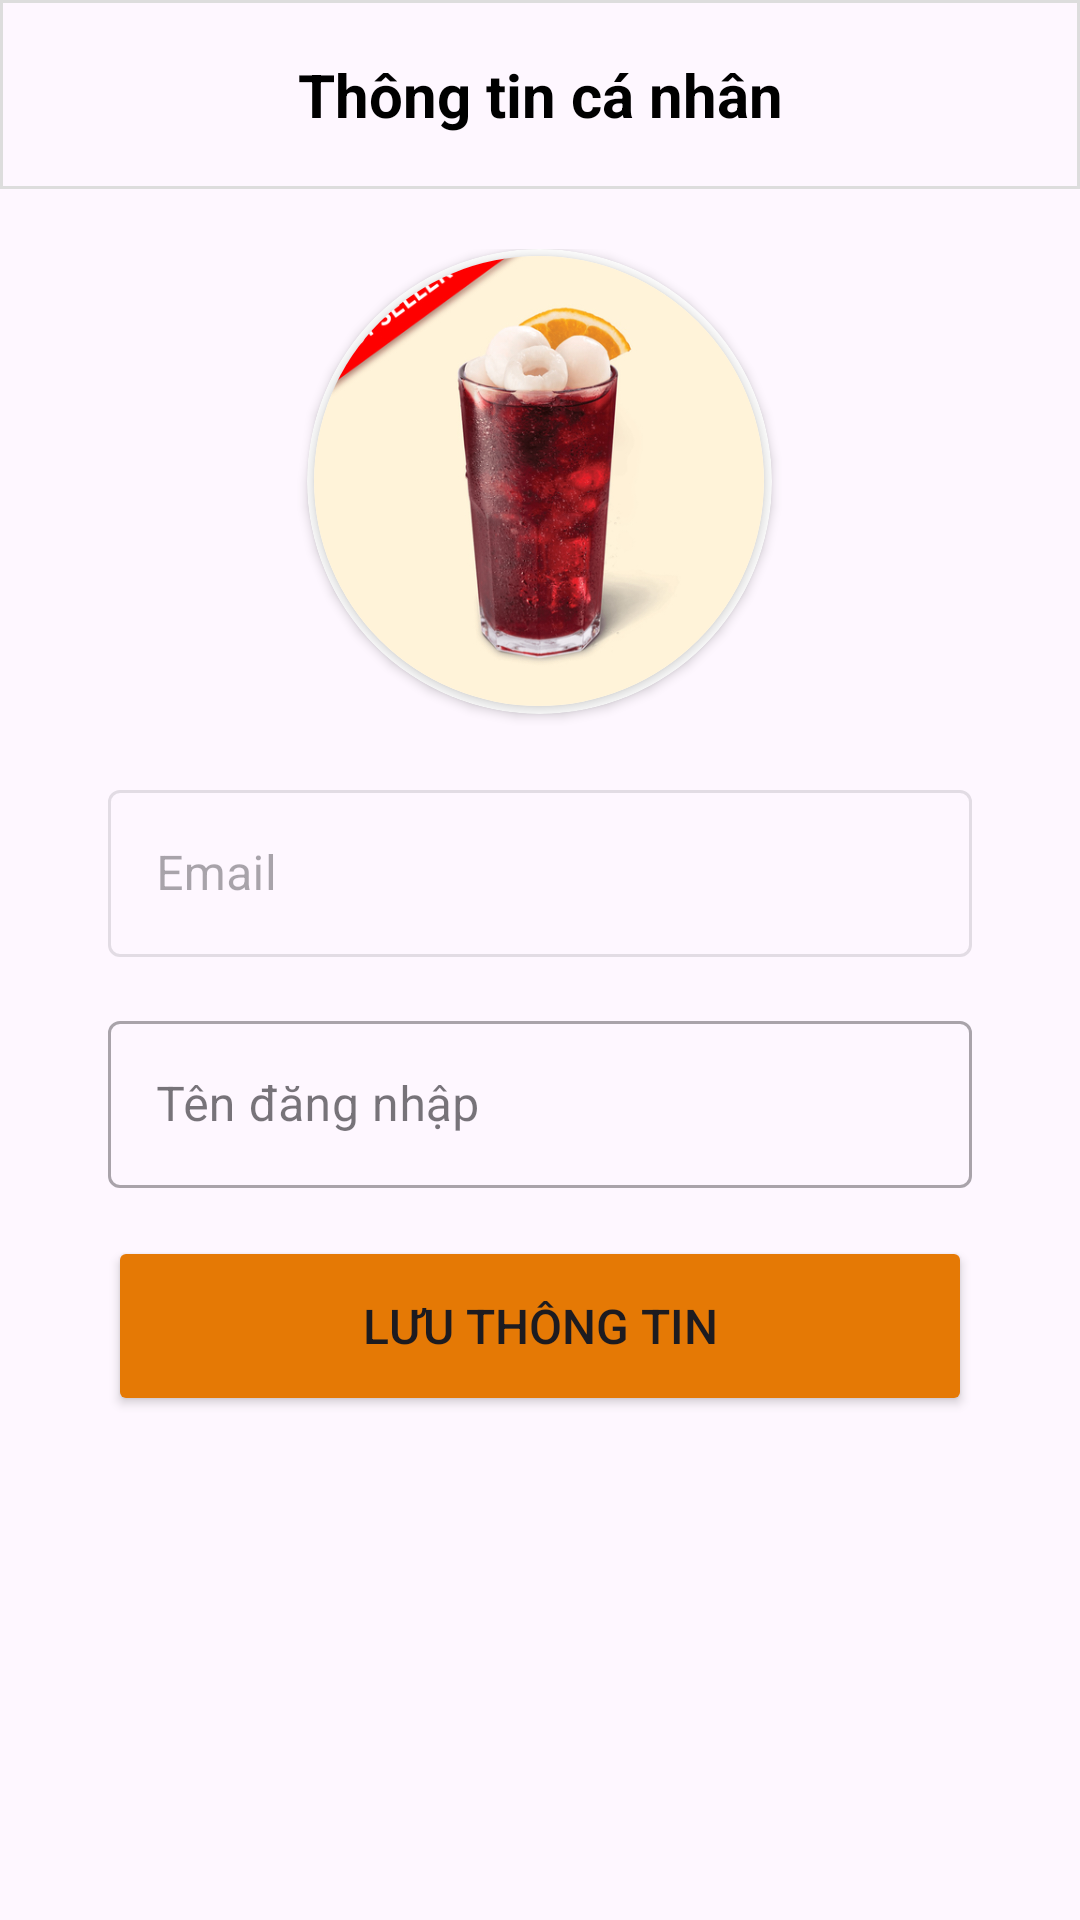

Layout XML and referenced resources for this Android screen:
<!-- AndroidManifest.xml: application theme Theme.CoffeeEcommerceAndroid -->
<!-- res/layout/fragment_profile.xml -->
<?xml version="1.0" encoding="utf-8"?>
<androidx.coordinatorlayout.widget.CoordinatorLayout xmlns:android="http://schemas.android.com/apk/res/android"
    xmlns:app="http://schemas.android.com/apk/res-auto"
    xmlns:tools="http://schemas.android.com/tools"
    android:layout_width="match_parent"
    android:layout_height="match_parent">

    <androidx.constraintlayout.widget.ConstraintLayout
        android:layout_width="match_parent"
        android:layout_height="match_parent"
        android:animateLayoutChanges="true">

        
        <androidx.constraintlayout.widget.ConstraintLayout
            android:id="@+id/profileHeader"
            android:layout_width="match_parent"
            android:layout_height="wrap_content"
            android:background="@drawable/border_shape"
            android:paddingHorizontal="20dp"
            android:paddingVertical="18dp"
            app:layout_constraintEnd_toEndOf="parent"
            app:layout_constraintTop_toTopOf="parent">

            <TextView
                android:id="@+id/btnBack"
                android:layout_width="27dp"
                android:layout_height="match_parent"
                android:drawableStart="@drawable/arrow_back_icon"
                android:gravity="center|center_vertical"
                app:layout_constraintBottom_toBottomOf="parent"
                app:layout_constraintStart_toStartOf="parent" />

            <TextView
                android:id="@+id/textView"
                android:layout_width="wrap_content"
                android:layout_height="match_parent"
                android:gravity="center"
                android:text="Thông tin cá nhân"
                android:textColor="@color/black"
                android:textSize="20sp"
                android:textStyle="bold"
                app:layout_constraintBottom_toBottomOf="parent"
                app:layout_constraintEnd_toEndOf="parent"
                app:layout_constraintStart_toStartOf="parent"
                app:layout_constraintTop_toTopOf="parent" />


        </androidx.constraintlayout.widget.ConstraintLayout>

        <ScrollView
            android:layout_width="match_parent"
            android:layout_height="0dp"
            app:layout_behavior="@string/appbar_scrolling_view_behavior"
            android:contentDescription="NULL"
            app:layout_constraintBottom_toBottomOf="parent"
            app:layout_constraintEnd_toEndOf="parent"
            app:layout_constraintStart_toStartOf="parent"
            app:layout_constraintTop_toBottomOf="@id/profileHeader">

            
            <LinearLayout
                android:layout_width="match_parent"
                android:layout_height="0dp"
                android:gravity="center"
                android:orientation="vertical"
                android:padding="20dp">

                
                <androidx.cardview.widget.CardView
                    android:layout_width="155dp"
                    android:layout_height="155dp"
                    app:cardBackgroundColor="@color/white"
                    app:cardCornerRadius="250dp">

                    <androidx.cardview.widget.CardView
                        android:layout_width="150dp"
                        android:layout_height="150dp"
                        android:layout_gravity="center"
                        app:cardCornerRadius="250dp">

                        <ImageView
                            android:id="@+id/imageAvatar"
                            android:layout_width="150dp"
                            android:layout_height="150dp"
                            android:scaleType="centerCrop"
                            android:src="@drawable/product_image_sample" />

                    </androidx.cardview.widget.CardView>

                </androidx.cardview.widget.CardView>

                <Button
                    android:id="@+id/btnRemoveAvatar"
                    android:visibility="gone"
                    android:layout_width="wrap_content"
                    android:layout_height="wrap_content"
                    android:text="Gỡ hình đại diện"
                    android:backgroundTint="@android:color/transparent"
                    android:textColor="@color/danger"
                    android:textSize="16sp" />

                <LinearLayout
                    android:id="@+id/linearLayout"
                    android:layout_width="match_parent"
                    android:layout_height="wrap_content"
                    android:layout_marginLeft="16dp"
                    android:layout_marginRight="16dp"
                    android:orientation="vertical">

                    <com.google.android.material.textfield.TextInputLayout
                        style="@style/Widget.MaterialComponents.TextInputLayout.OutlinedBox"
                        android:layout_width="match_parent"
                        android:layout_height="wrap_content"
                        android:layout_marginTop="20dp"

                        android:hint="Email"
                        android:enabled="false"
                        >

                        <com.google.android.material.textfield.TextInputEditText
                            android:enabled="false"
                            android:id="@+id/inputEmail"
                            android:layout_width="match_parent"
                            android:layout_height="wrap_content"
                            android:inputType="textEmailAddress" />

                    </com.google.android.material.textfield.TextInputLayout>

                    <com.google.android.material.textfield.TextInputLayout
                        style="@style/Widget.MaterialComponents.TextInputLayout.OutlinedBox"
                        android:layout_width="match_parent"
                        android:layout_height="wrap_content"
                        android:layout_marginTop="16dp"
                        android:hint="Tên đăng nhập"
                        >

                        <com.google.android.material.textfield.TextInputEditText
                            android:id="@+id/inputName"
                            android:layout_width="match_parent"
                            android:layout_height="wrap_content"
                            android:inputType="text" />

                    </com.google.android.material.textfield.TextInputLayout>




                    <Button
                        android:id="@+id/btnUpdateProfile"
                        android:layout_width="match_parent"
                        android:layout_height="wrap_content"
                        android:layout_marginTop="16dp"
                        android:height="60dp"
                        android:backgroundTint="@color/primary"
                        android:text="Lưu thông tin"
                        android:textSize="16sp"
                        app:cornerRadius="7dp" />



                </LinearLayout>



            </LinearLayout>
        </ScrollView>

    </androidx.constraintlayout.widget.ConstraintLayout>


</androidx.coordinatorlayout.widget.CoordinatorLayout>
<!-- resources referenced by this layout -->
<resources>
  <color name="black">#FF000000</color>
  <color name="danger">#E90B59</color>
  <color name="primary">#e57905</color>
  <color name="white">#FFFFFFFF</color>
  <!-- drawable border_shape (drawable) -->
  <?xml version="1.0" encoding="utf-8"?>
  <shape xmlns:android="http://schemas.android.com/apk/res/android"
      android:shape="rectangle">
      <solid android:color="@android:color/transparent" />
      <stroke
          android:width="1dp"
          android:color="#ddd" />
  </shape>
  <!-- drawable product_image_sample: jpg bitmap (drawable, 122385 bytes) -->
  <style name="Theme.CoffeeEcommerceAndroid" parent="Base.Theme.CoffeeEcommerceAndroid" />
  <style name="Base.Theme.CoffeeEcommerceAndroid" parent="Theme.Material3.DayNight.NoActionBar">
          
           <item name="colorPrimary">@color/primary</item>
      </style>
</resources>
